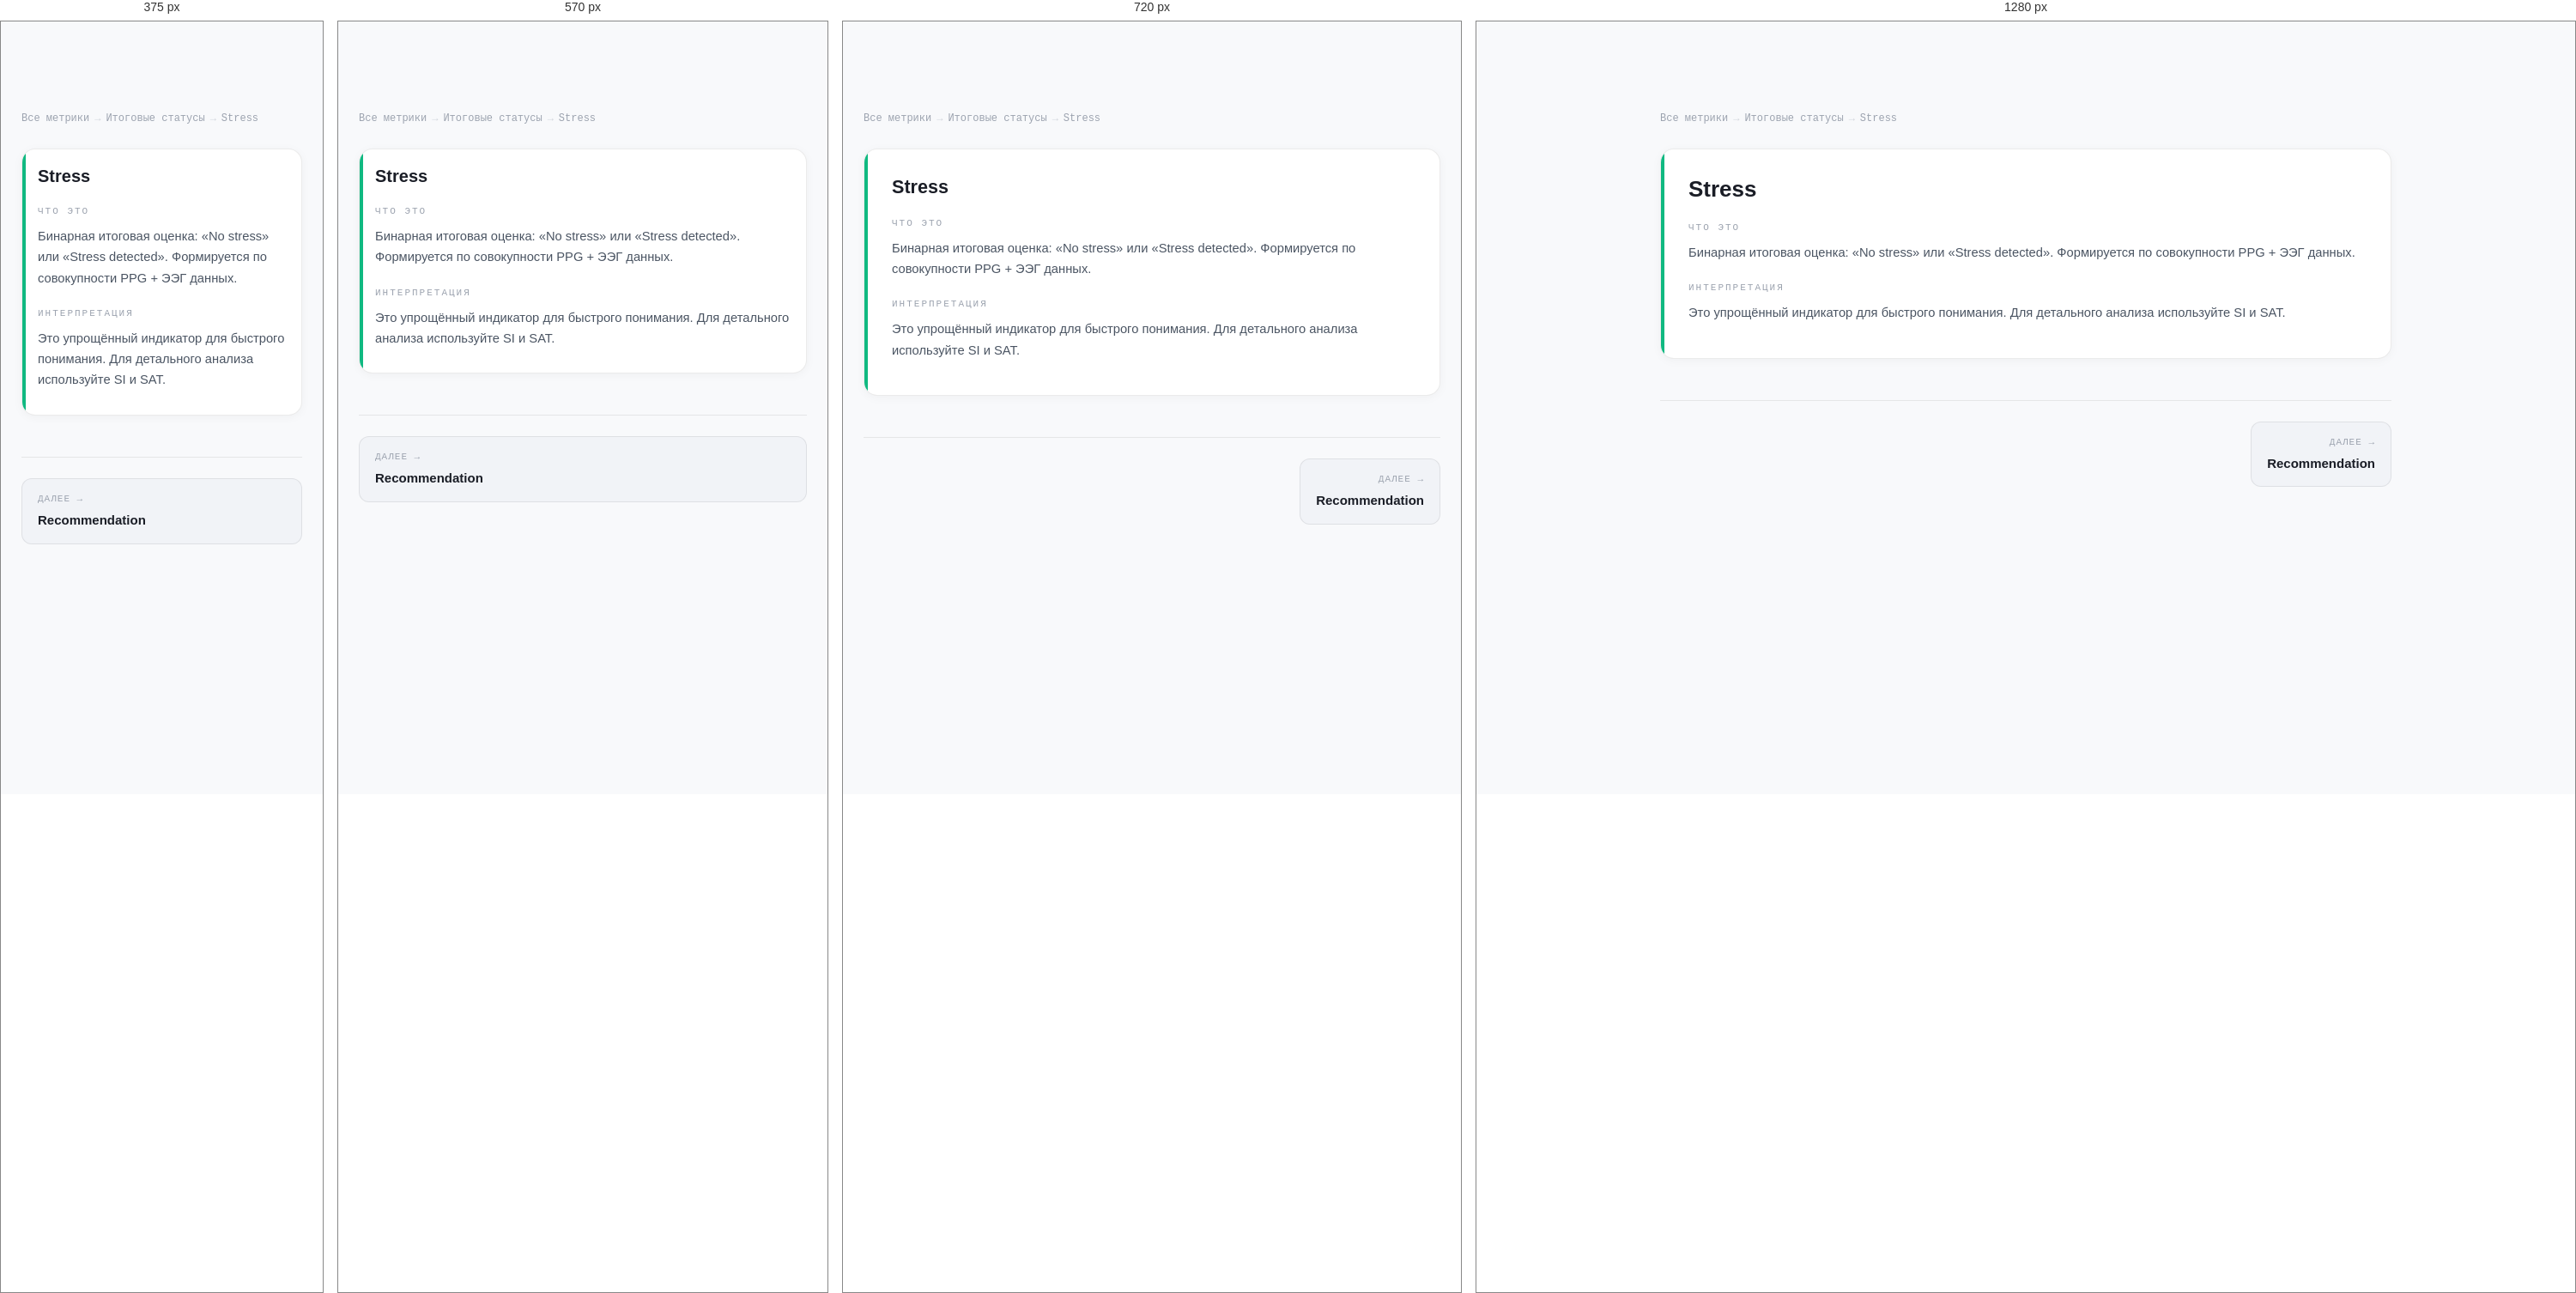
Rendered at 375 px, 570 px, 720 px and 1280 px, left to right.

<!-- file: stress.html -->
<!DOCTYPE html>
<html lang="ru">
<head>
<meta charset="UTF-8">
<meta name="viewport" content="width=device-width, initial-scale=1.0">
<title>Stress — Итоговые статусы — ONTO NOTHING</title>
<link rel="preconnect" href="https://fonts.googleapis.com">
<link rel="preconnect" href="https://fonts.gstatic.com" crossorigin>
<link href="https://fonts.googleapis.com/css2?family=Syne:wght@700;800&family=DM+Sans:wght@300;400;500&family=DM+Mono:wght@400;500&display=swap" rel="stylesheet">
<link rel="stylesheet" href="../../../css/nav.css">
<link rel="stylesheet" href="../metrics.css">
</head>
<body>

<div class="content">
<div class="breadcrumbs">
<a href="../index.html">Все метрики</a>
<span class="sep">→</span>
<a href="../states.html">Итоговые статусы</a>
<span class="sep">→</span>
<span>Stress</span>
</div>

<div class="metric c-states">
<h3 class="metric-name">Stress</h3>

<div class="msub"><div class="msub-label">ЧТО ЭТО</div><p>Бинарная итоговая оценка: «No stress» или «Stress detected». Формируется по совокупности PPG + ЭЭГ данных.</p></div><div class="msub"><div class="msub-label">ИНТЕРПРЕТАЦИЯ</div><p>Это упрощённый индикатор для быстрого понимания. Для детального анализа используйте SI и SAT.</p></div>
</div>

<div class="metric-nav">

<a href="./recommendation.html" class="next">
<span class="nav-dir">Далее →</span>
<span class="nav-name">Recommendation</span>
</a>
</div>
</div>

<script src="../../../components/nav.js"></script>
<script src="../../../components/footer.js"></script>
</body>
</html>

/* @media block from nav.css */
@media (max-width: 900px) {
  .nav-links { display: none; }
  .nav-burger { display: flex; }

  .nav-links.open {
    display: flex;
    flex-direction: column;
    align-items: flex-start;
    position: absolute;
    top: 64px;
    left: 0;
    right: 0;
    background: rgba(236,238,242,0.97);
    backdrop-filter: blur(16px);
    padding: 16px 24px 24px;
    gap: 4px;
    border-bottom: 1px solid rgba(0,0,0,0.08);
  }
  .nav-links.open a { width: 100%; font-size: 1rem; padding: 10px 12px; }
  .nav-cta { margin-left: 0 !important; }
}

/* @media block from nav.css */
@media (max-width: 800px) {
  .footer-inner { grid-template-columns: 1fr 1fr; }
  .footer-col--brand { grid-column: 1 / -1; }
}

/* @media block from nav.css */
@media (max-width: 500px) {
  .footer-inner { grid-template-columns: 1fr; }
}

/* @media block from metrics.css */
@media(max-width:640px){
  .metric{padding:20px 18px}
  .hub-grid{grid-template-columns:1fr}
  .metrics-grid{grid-template-columns:1fr}
  .metric-nav{flex-direction:column}
  .metric-nav a{max-width:100%}
  .metric-nav .next{text-align:left;margin-left:0}
}